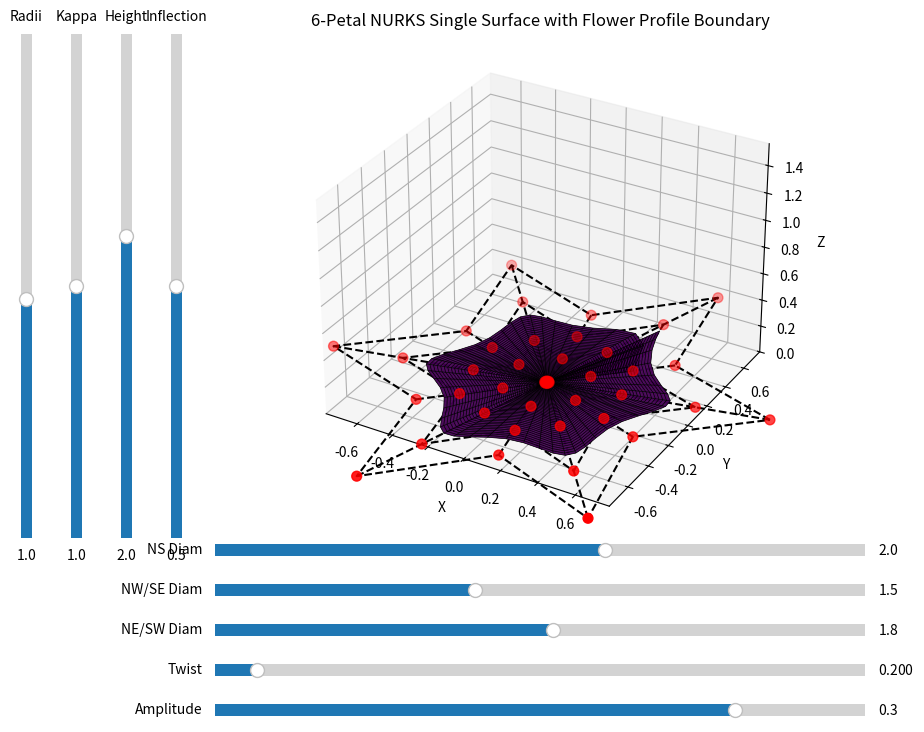

Recreate this plot in Python.
# [redacted]
# Licensed under the Apache License, Version 2.0 (the "License");
# you may not use this file except in compliance with the License.
# You may obtain a copy of the License at
# http://www.apache.org/licenses/LICENSE-2.0
# Unless required by applicable law or agreed to in writing, software
# distributed under the License is distributed on an "AS IS" BASIS,
# WITHOUT WARRANTIES OR CONDITIONS OF ANY KIND, either express or implied.
# See the License for the specific language governing permissions and
# limitations under the License.
# Proprietary Software - All Rights Reserved
#
# [redacted]
#
# This software is proprietary and confidential. Unauthorized copying,
# distribution, modification, or use is strictly prohibited without
# [redacted]

import numpy as np
import matplotlib.pyplot as plt
from mpl_toolkits.mplot3d import Axes3D
from mpl_toolkits.mplot3d.art3d import Poly3DCollection
from matplotlib.widgets import Slider
from matplotlib import cm

def bspline_basis(u, i, p, knots):
    """
    Recursive B-spline basis function.
    """
    if p == 0:
        return 1.0 if knots[i] <= u < knots[i + 1] else 0.0
    den1 = knots[i + p] - knots[i]
    den2 = knots[i + p + 1] - knots[i + 1]
    term1 = ((u - knots[i]) / den1 * bspline_basis(u, i, p - 1, knots)) if den1 > 0 else 0.0
    term2 = ((knots[i + p + 1] - u) / den2 * bspline_basis(u, i + 1, p - 1, knots)) if den2 > 0 else 0.0
    return term1 + term2

def compute_nurks_surface(ns_diameter=2.0, nw_se_diameter=1.5, ne_sw_diameter=1.8, twist=0.0, amplitude=0.3, radii=1.0, kappa=1.0, height=2.0, inflection=0.5, inner_radius=0.01, degree=3, res=50):
    """
    Compute the NURKS surface points for a 6-petal flower shape as a single surface body.
    
    Parameters:
    - ns_diameter, nw_se_diameter, ne_sw_diameter: Diameters for elliptical deformation of the boundary profile.
    - twist: Twist angle for petals.
    - amplitude: Amplitude of petal undulations (positive or negative for inflection).
    - radii: Base radius for the boundary profile.
    - kappa: Curvature modulation for Z.
    - height: Maximum height of the surface.
    - inflection: Controls the inflection point in the Z profile (0 to 1, where inflection occurs).
    - inner_radius: Small inner radius to avoid fan artefact.
    - degree: Spline degree.
    - res: Resolution for u and v.
    
    Returns:
    - vertices: 3D points (Nx3).
    - faces: Triangular faces (Mx3).
    - face_colors: Colors for faces.
    - control_x, control_y, control_z: Flattened control points for plotting.
    - res: Resolution used.
    """
    num_petals = 6
    num_u = num_petals * 2  # 12 control points in angular direction
    num_v = degree + 1  # Radial control layers
    
    control_points = np.zeros((num_u, num_v, 3))
    weights = np.ones((num_u, num_v))
    
    a = ns_diameter / 2
    b = ne_sw_diameter / 2
    c = nw_se_diameter / 2
    
    theta = np.linspace(0, 2 * np.pi, num_u, endpoint=False) + twist
    r_base = radii + amplitude * np.sin(num_petals * theta)
    x_base = r_base * np.cos(theta) * (a + c) / 2
    y_base = r_base * np.sin(theta) * (b + a) / 2
    
    for i in range(num_u):
        for j in range(num_v):
            v = j / (num_v - 1) if num_v > 1 else 0
            scale = inner_radius + (1 - inner_radius) * (1 - v)  # Linear blend to small inner radius
            control_points[i, j, 0] = scale * x_base[i]
            control_points[i, j, 1] = scale * y_base[i]
            # Curved V-angulation radial profile: point down with curved arms
            dist = abs(v - inflection)
            z_norm = (dist ** kappa)  # Power function for curved V, kappa controls curvature (low kappa for smooth curve, high for sharp V)
            z_norm = 1 - z_norm / np.max(z_norm + 1e-10)  # Normalize and invert for V up
            control_points[i, j, 2] = height * z_norm
    
    # For periodic in u: duplicate first degree rows
    control_points_u = np.concatenate((control_points, control_points[:degree, :, :]), axis=0)
    weights_u = np.concatenate((weights, weights[:degree, :]), axis=0)
    
    # Clamped knot vector for periodic u
    n_u = len(control_points_u) - 1
    knots_u = np.concatenate(([0] * (degree + 1), np.linspace(0, 1, n_u - degree + 2), [1] * (degree)))
    
    # Clamped for v
    n_v = num_v - 1
    knots_v = np.concatenate(([0] * (degree + 1), np.linspace(0, 1, n_v - degree + 2), [1] * (degree)))
    
    # Evaluate surface points
    u_vals = np.linspace(0, 1, res, endpoint=False)
    v_vals = np.linspace(0, 1, res)
    U, V = np.meshgrid(u_vals, v_vals)
    
    X = np.zeros((res, res))
    Y = np.zeros((res, res))
    Z = np.zeros((res, res))
    
    for ii in range(res):
        for jj in range(res):
            u = u_vals[ii]
            v = v_vals[jj]
            denom = 0.0
            numer_x = numer_y = numer_z = 0.0
            for i in range(len(control_points_u)):
                N_i = bspline_basis(u, i, degree, knots_u)
                for j in range(num_v):
                    M_j = bspline_basis(v, j, degree, knots_v)
                    basis = N_i * M_j
                    w = weights_u[i, j] * basis
                    denom += w
                    numer_x += w * control_points_u[i, j, 0]
                    numer_y += w * control_points_u[i, j, 1]
                    numer_z += w * control_points_u[i, j, 2]
            if denom > 0:
                X[ii, jj] = numer_x / denom
                Y[ii, jj] = numer_y / denom
                Z[ii, jj] = numer_z / denom
    
    # Flatten to vertices
    vertices = np.column_stack((X.ravel(), Y.ravel(), Z.ravel()))
    
    # Create Delaunay-like triangular faces by splitting grid quads
    faces = []
    for i in range(res - 1):
        for j in range(res):
            base = i * res + j
            next_base = (i + 1) * res + j
            j1 = (j + 1) % res
            base1 = i * res + j1
            next_base1 = (i + 1) * res + j1
            faces.append([base, base1, next_base])
            faces.append([base1, next_base1, next_base])
    faces = np.array(faces)
    
    # Face colors based on average Z
    face_colors = []
    for f in faces:
        avg_z = np.mean(vertices[f, 2])
        norm = avg_z / height if height > 0 else 0
        face_colors.append(cm.viridis(norm))
    
    # Control points for plotting (original, without duplication)
    control_x = control_points[:, :, 0].flatten()
    control_y = control_points[:, :, 1].flatten()
    control_z = control_points[:, :, 2].flatten()
    
    return vertices, faces, face_colors, control_x, control_y, control_z, res

# Interactive visualization
fig = plt.figure(figsize=(10, 8))
ax = fig.add_subplot(111, projection='3d')
plt.subplots_adjust(left=0.25, bottom=0.25)

# Slider axes
ax_ns = plt.axes([0.25, 0.22, 0.65, 0.03])
ax_nw = plt.axes([0.25, 0.17, 0.65, 0.03])
ax_ne = plt.axes([0.25, 0.12, 0.65, 0.03])
ax_twist = plt.axes([0.25, 0.07, 0.65, 0.03])
ax_amp = plt.axes([0.25, 0.02, 0.65, 0.03])
ax_radii = plt.axes([0.05, 0.25, 0.0225, 0.63], facecolor='lightgoldenrodyellow')
ax_kappa = plt.axes([0.10, 0.25, 0.0225, 0.63], facecolor='lightgoldenrodyellow')
ax_height = plt.axes([0.15, 0.25, 0.0225, 0.63], facecolor='lightgoldenrodyellow')
ax_inflection = plt.axes([0.20, 0.25, 0.0225, 0.63], facecolor='lightgoldenrodyellow')

# Initial values
init_ns = 2.0
init_nw = 1.5
init_ne = 1.8
init_twist = 0.2
init_amp = 0.3
init_radii = 1.0
init_kappa = 1.0
init_height = 2.0
init_inflection = 0.5

# Sliders
s_ns = Slider(ax_ns, 'NS Diam', 0.5, 3.0, valinit=init_ns)
s_nw = Slider(ax_nw, 'NW/SE Diam', 0.5, 3.0, valinit=init_nw)
s_ne = Slider(ax_ne, 'NE/SW Diam', 0.5, 3.0, valinit=init_ne)
s_twist = Slider(ax_twist, 'Twist', 0.0, np.pi, valinit=init_twist)
s_amp = Slider(ax_amp, 'Amplitude', -0.5, 0.5, valinit=init_amp)
s_radii = Slider(ax_radii, 'Radii', 0.1, 2.0, valinit=init_radii, orientation='vertical')
s_kappa = Slider(ax_kappa, 'Kappa', 0.5, 1.5, valinit=init_kappa, orientation='vertical')
s_height = Slider(ax_height, 'Height', 0.5, 3.0, valinit=init_height, orientation='vertical')
s_inflection = Slider(ax_inflection, 'Inflection', 0.0, 1.0, valinit=init_inflection, orientation='vertical')

def update(val):
    ns = s_ns.val
    nw = s_nw.val
    ne = s_ne.val
    twist = s_twist.val
    amp = s_amp.val
    radii = s_radii.val
    kappa = s_kappa.val
    height = s_height.val
    inflection = s_inflection.val
    
    vertices, faces, face_colors, control_x, control_y, control_z, res = compute_nurks_surface(ns, nw, ne, twist, amp, radii, kappa, height, inflection)
    
    ax.clear()
    ax.add_collection3d(Poly3DCollection(vertices[faces], facecolors=face_colors, edgecolor='none', alpha=0.8))
    ax.plot_wireframe(vertices[:,0].reshape(res, res), vertices[:,1].reshape(res, res), vertices[:,2].reshape(res, res), color='black', linewidth=0.5)
    
    # Show control points
    ax.scatter(control_x, control_y, control_z, color='red', s=50)
    
    # Control net lines (u and v directions)
    num_u = 12
    num_v = 4
    for j in range(num_v):
        cx = control_x[j::num_v]
        cy = control_y[j::num_v]
        cz = control_z[j::num_v]
        ax.plot(np.append(cx, cx[0]), np.append(cy, cy[0]), np.append(cz, cz[0]), 'k--')
    for i in range(num_u):
        cx = control_x[i * num_v : (i + 1) * num_v]
        cy = control_y[i * num_v : (i + 1) * num_v]
        cz = control_z[i * num_v : (i + 1) * num_v]
        ax.plot(cx, cy, cz, 'k--')
    
    ax.set_title('6-Petal NURKS Single Surface with Flower Profile Boundary')
    ax.set_xlabel('X')
    ax.set_ylabel('Y')
    ax.set_zlabel('Z')
    limits = max(np.max(np.abs(vertices[:,0])), np.max(np.abs(vertices[:,1])), np.max(vertices[:,2])) * 1.1
    ax.set_xlim(-limits, limits)
    ax.set_ylim(-limits, limits)
    ax.set_zlim(0, limits * 2)
    fig.canvas.draw_idle()

# Attach updates
s_ns.on_changed(update)
s_nw.on_changed(update)
s_ne.on_changed(update)
s_twist.on_changed(update)
s_amp.on_changed(update)
s_radii.on_changed(update)
s_kappa.on_changed(update)
s_height.on_changed(update)
s_inflection.on_changed(update)

# Initial update
update(None)

plt.show()
